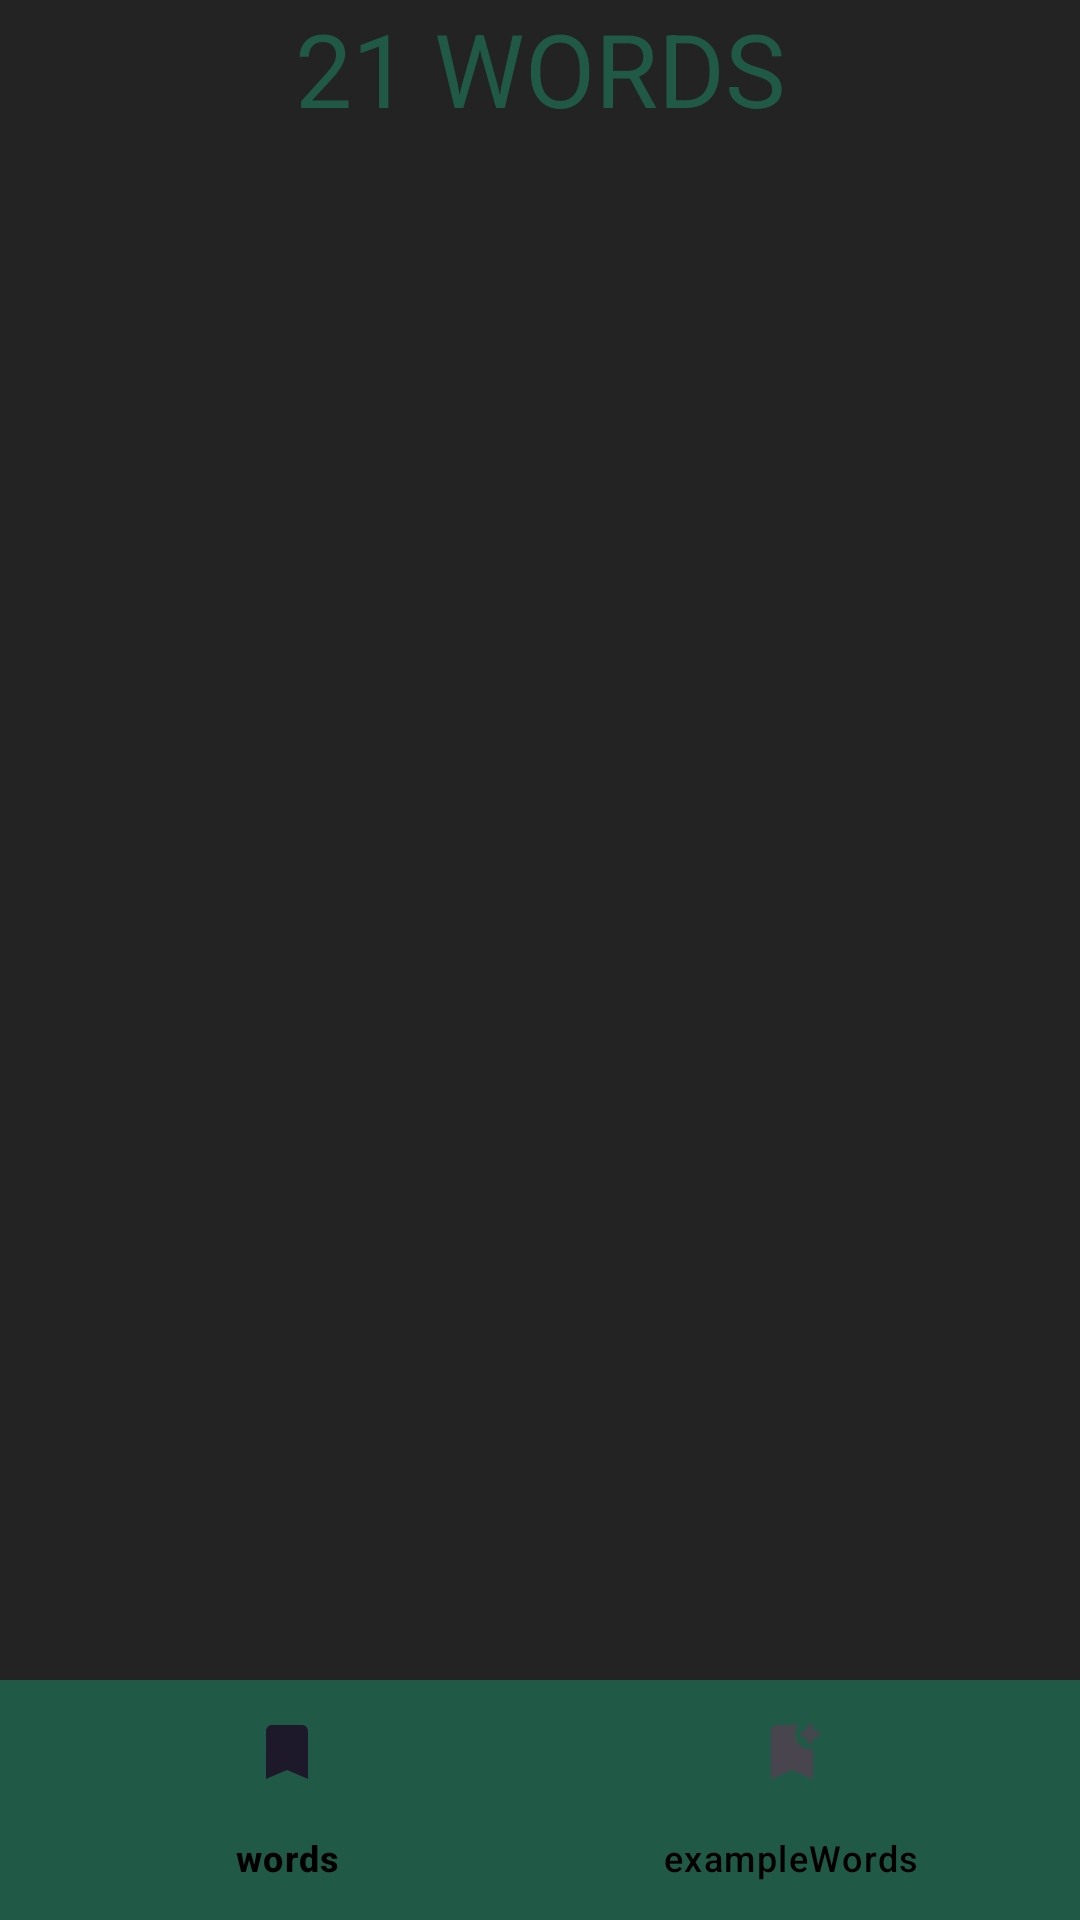

Reconstruct the res/layout file that produces this screen, plus the resources it refers to.
<!-- AndroidManifest.xml: application theme Theme.TwentyOneWords -->
<!-- res/layout/activity_main.xml -->
<RelativeLayout xmlns:android="http://schemas.android.com/apk/res/android"
    xmlns:app="http://schemas.android.com/apk/res-auto"
    android:id="@+id/rlContainer"
    android:layout_width="match_parent"
    android:layout_height="match_parent"
    android:background="#232323"
    android:gravity="center">


    <TextView
        android:id="@+id/textView3"
        android:layout_width="match_parent"
        android:layout_height="wrap_content"
        android:layout_centerHorizontal="true"
        android:text="@string/_21_words"
        android:textAlignment="center"
        android:textAllCaps="true"
        android:textColor="#205945"
        android:textSize="34sp" />

    <ScrollView
        android:layout_width="401dp"
        android:layout_height="505dp"
        android:layout_above="@+id/bottom_navigation"
        android:layout_below="@+id/textView3"
        android:layout_alignParentStart="true"
        android:layout_alignParentEnd="true"
        android:layout_marginStart="10dp"
        android:layout_marginTop="16dp"
        android:layout_marginEnd="0dp"
        android:layout_marginBottom="12dp">

        <LinearLayout
            android:id="@+id/layoutlinear"
            android:layout_width="match_parent"
            android:layout_height="wrap_content"
            android:orientation="vertical" />
    </ScrollView>


    <com.google.android.material.bottomnavigation.BottomNavigationView
        android:id="@+id/bottom_navigation"
        android:layout_width="match_parent"
        android:layout_height="wrap_content"
        android:layout_alignParentBottom="true"
        android:background="#205945"
        app:itemTextColor="#000000"
        app:menu="@menu/menu_bottom_navigation" />
</RelativeLayout>
<!-- resources referenced by this layout -->
<resources>
  <string name="_21_words">                                                 21 WORDS</string>
  <style name="Theme.TwentyOneWords" parent="Base.Theme.TwentyOneWords" />
  <style name="Base.Theme.TwentyOneWords" parent="Theme.Material3.DayNight.NoActionBar">
          
          
      </style>
</resources>
